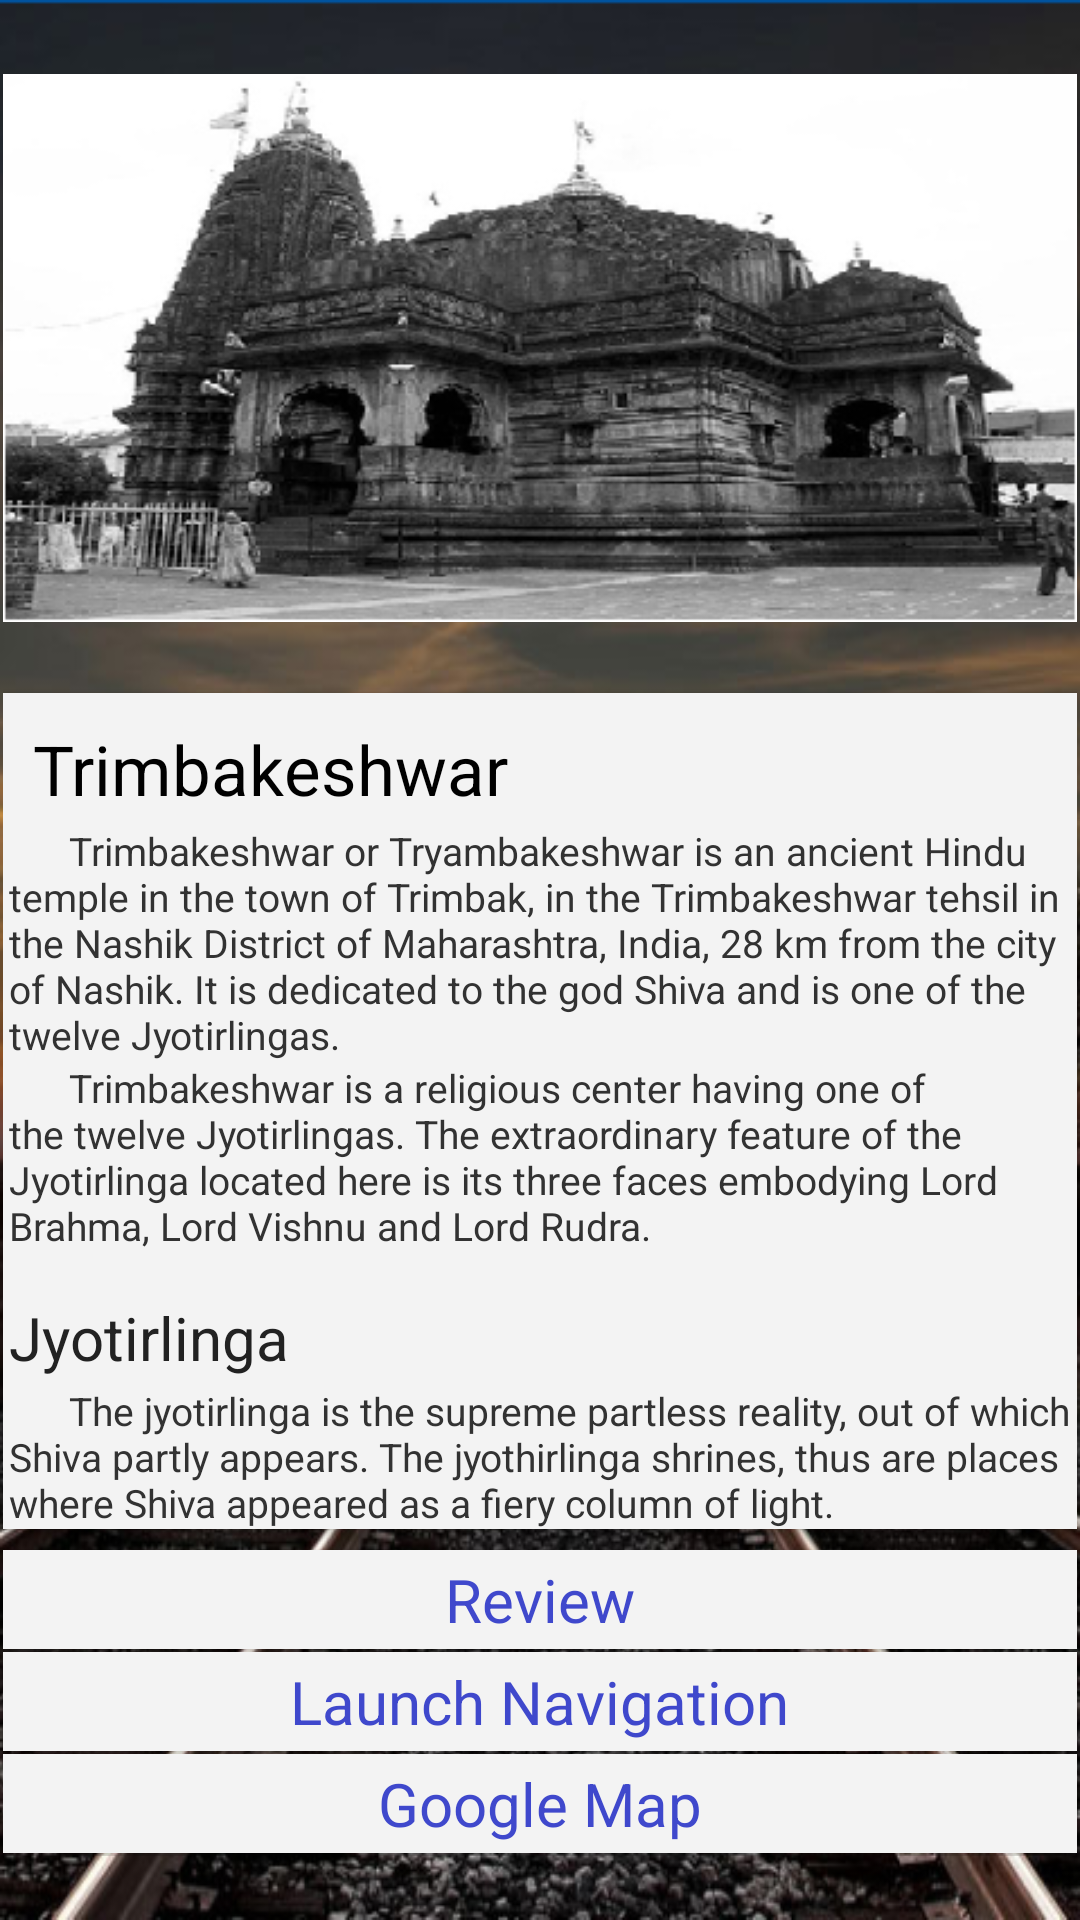

Reconstruct the res/layout file that produces this screen, plus the resources it refers to.
<!-- AndroidManifest.xml: application theme CustomActionBarTheme -->
<!-- res/layout/activity_trimbakeshwar.xml -->
<LinearLayout xmlns:android="http://schemas.android.com/apk/res/android"
    xmlns:tools="http://schemas.android.com/tools"
    android:layout_width="match_parent"
    android:layout_height="match_parent"
    android:paddingLeft="@dimen/activity_horizontal_margin"
    android:paddingRight="@dimen/activity_horizontal_margin"
    android:paddingTop="@dimen/activity_vertical_margin"
    android:paddingBottom="@dimen/activity_vertical_margin"
    android:orientation="vertical"
    android:background="@drawable/background"
    android:focusable="false">

    <ScrollView
        android:layout_width="match_parent"
        android:layout_height="wrap_content">
        <LinearLayout
            android:layout_width="match_parent"
            android:layout_height="wrap_content"
            android:orientation="vertical">

            <ImageView
                android:id="@+id/img_thum"
                android:layout_width="match_parent"
                android:layout_height="wrap_content"
                android:layout_alignParentLeft="true"
                android:layout_alignParentTop="true"
                android:layout_centerVertical="true"
                android:src="@drawable/trimbakeshwar"
                />
            <android.support.v7.widget.CardView
                xmlns:card_view="http://schemas.android.com/apk/res-auto"
                android:id="@+id/cardview"
                android:layout_width="match_parent"
                android:layout_height="wrap_content"
                android:layout_margin="0dp"
                card_view:cardCornerRadius="0dp"
                >
                <LinearLayout
                    android:layout_width="match_parent"
                    android:layout_height="wrap_content"
                    android:orientation="vertical">


                    <TextView
                        android:layout_width="match_parent"
                        android:layout_height="wrap_content"
                        android:text="@string/trimbakeshwar"
                        android:textColor="#000000"
                        android:gravity="left"
                        android:textSize="23dp"
                        android:id="@+id/gt"
                        android:layout_marginTop="10dp"
                        android:paddingLeft="10dp">
                    </TextView>
                    <TextView
                        android:layout_width="wrap_content"
                        android:layout_height="wrap_content"
                        android:gravity="left"
                        android:textSize="13dp"
                        android:layout_marginTop="3dp"
                        android:paddingLeft="2dp"
                        android:text="      Trimbakeshwar or Tryambakeshwar is an ancient Hindu temple in the town of Trimbak, in the Trimbakeshwar tehsil in the Nashik District of Maharashtra, India, 28 km from the city of Nashik. It is dedicated to the god Shiva and is one of the twelve Jyotirlingas."></TextView>
                    <TextView
                        android:layout_width="wrap_content"
                        android:layout_height="wrap_content"
                        android:gravity="left"
                        android:textSize="13dp"
                        android:paddingLeft="2dp"
                        android:text="      Trimbakeshwar is a religious center having one of the twelve Jyotirlingas. The extraordinary feature of the Jyotirlinga located here is its three faces embodying Lord Brahma, Lord Vishnu and Lord Rudra."
                        />
                    <TextView
                        android:layout_width="match_parent"
                        android:layout_height="wrap_content"
                        android:gravity="left"
                        android:textSize="20dp"
                        android:layout_marginTop="15dp"
                        android:paddingLeft="2dp"
                        android:text="Jyotirlinga"
                        android:textColor="#222"
                        />
                    <TextView
                        android:layout_width="match_parent"
                        android:layout_height="wrap_content"
                        android:gravity="left"
                        android:textSize="13dp"
                        android:layout_marginTop="2dp"
                        android:paddingLeft="2dp"
                        android:text="      The jyotirlinga is the supreme partless reality, out of which Shiva partly appears. The jyothirlinga shrines, thus are places where Shiva appeared as a fiery column of light."
                        />
                </LinearLayout>

            </android.support.v7.widget.CardView>
            <Space
                android:layout_width="match_parent"
                android:layout_height="7dp" />
            <android.support.v7.widget.CardView
                xmlns:card_view="http://schemas.android.com/apk/res-auto"
                android:layout_width="match_parent"
                android:layout_height="wrap_content"
                android:layout_margin="0dp"
                card_view:cardCornerRadius="0dp"
                android:onClick="trimbakeshwarreview"
                >
                <RelativeLayout
                    android:layout_width="match_parent"
                    android:layout_height="wrap_content">

                    <TextView
                        android:layout_width="wrap_content"
                        android:layout_height="33dp"
                        android:text="@string/review"
                        android:textColor="@color/button_text_color"
                        android:textSize="20sp"
                        style="@android:style/Holo.ButtonBar"
                        android:layout_centerHorizontal="true"
                        android:layout_alignParentTop="true"
                        android:paddingTop="3dp"
                        />
                    <ImageView
                        android:layout_width="wrap_content"
                        android:layout_height="wrap_content"
                        android:src="@drawable/ic_next"
                        android:layout_marginLeft="10dp"
                        android:paddingTop="5dp"
                        android:layout_alignParentRight="true"
                        style="@android:style/Holo.ButtonBar"
                        android:scaleType="fitXY"
                        />
                </RelativeLayout>
            </android.support.v7.widget.CardView>
            <Space
                android:layout_width="match_parent"
                android:layout_height="1dp" />
            <android.support.v7.widget.CardView
                xmlns:card_view="http://schemas.android.com/apk/res-auto"
                android:layout_width="match_parent"
                android:layout_height="wrap_content"
                android:layout_margin="0dp"
                card_view:cardCornerRadius="0dp"
                android:onClick="trimbakeshwarreach"
                >
                <RelativeLayout
                    android:layout_width="match_parent"
                    android:layout_height="wrap_content">

                    <TextView
                        android:layout_width="wrap_content"
                        android:layout_height="33dp"
                        android:text="@string/how_to_reach"
                        android:textColor="@color/button_text_color"
                        android:textSize="20sp"
                        style="@android:style/Holo.ButtonBar"
                        android:layout_centerHorizontal="true"
                        android:paddingTop="3dp"
                        />
                    <ImageView
                        android:layout_width="wrap_content"
                        android:layout_height="wrap_content"
                        android:src="@drawable/ic_next"
                        android:layout_marginLeft="10dp"
                        android:paddingTop="5dp"
                        android:layout_alignParentRight="true"
                        style="@android:style/Holo.ButtonBar"
                        android:scaleType="fitXY"
                        />
                </RelativeLayout>
            </android.support.v7.widget.CardView>
            <Space
                android:layout_width="match_parent"
                android:layout_height="1dp" />
            <android.support.v7.widget.CardView
                xmlns:card_view="http://schemas.android.com/apk/res-auto"
                android:layout_width="match_parent"
                android:layout_height="wrap_content"
                android:layout_margin="0dp"
                card_view:cardCornerRadius="0dp"
                android:onClick="trimbakeshwarmap"
                >
                <RelativeLayout
                    android:layout_width="match_parent"
                    android:layout_height="wrap_content">

                    <TextView
                        android:layout_width="wrap_content"
                        android:layout_height="33dp"
                        android:text="@string/google_map"
                        android:textColor="@color/button_text_color"
                        android:textSize="20sp"
                        style="@android:style/Holo.ButtonBar"
                        android:layout_centerHorizontal="true"
                        android:paddingTop="3dp"
                        />
                    <ImageView
                        android:layout_width="wrap_content"
                        android:layout_height="wrap_content"
                        android:src="@drawable/ic_next"
                        android:layout_marginLeft="10dp"
                        android:paddingTop="5dp"
                        android:layout_alignParentRight="true"
                        style="@android:style/Holo.ButtonBar"
                        android:scaleType="fitXY"
                        />
                </RelativeLayout>
            </android.support.v7.widget.CardView>
            <Space
                android:layout_width="match_parent"
                android:layout_height="1dp" />
    

        </LinearLayout>

    </ScrollView>
</LinearLayout>
<!-- resources referenced by this layout -->
<resources>
  <color name="button_text_color">#3f48cc</color>
  <dimen name="activity_horizontal_margin">1dp</dimen>
  <dimen name="activity_vertical_margin">1dp</dimen>
  <!-- drawable background: png bitmap (drawable, 393446 bytes) -->
  <!-- drawable trimbakeshwar: png bitmap (drawable, 94127 bytes) -->
  <string name="google_map">Google Map</string>
  <string name="how_to_reach">Launch Navigation</string>
  <string name="more_photos">More Photos</string>
  <string name="review">Review</string>
  <string name="trimbakeshwar">Trimbakeshwar</string>
  <style name="CustomActionBarTheme" parent="@android:style/Theme.Holo.Light.DarkActionBar">
          <item name="android:actionBarStyle">@style/MyActionBar</item>
      </style>
  <style name="MyActionBar" parent="@android:style/Widget.Holo.Light.ActionBar.Solid.Inverse">
          <item name="android:background">@drawable/menu_mts</item>
      </style>
  <!-- drawable menu_mts: png bitmap (drawable, 3439 bytes) -->
</resources>
